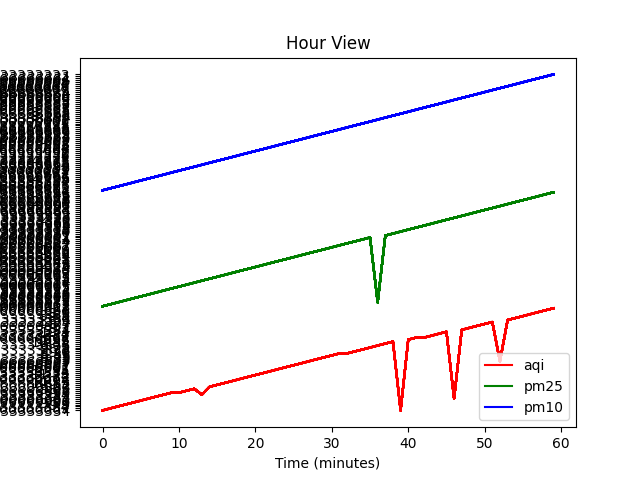

Data behind this chart, as committed beside it:
timestamp, pm2.5, pm10, aqi
2024-05-01 18:54:00.009165, 2.31, 5, 9.65
2024-05-01 18:55:00.009277, 2.328, 4.903, 9.683
2024-05-01 18:56:00.009145, 2.353, 4.867, 9.783
2024-05-01 18:57:00.009143, 2.405, 4.875, 9.967
2024-05-01 18:58:00.009102, 2.442, 4.928, 10.15
2024-05-01 18:59:00.009179, 2.505, 5.028, 10.4
2024-05-01 19:00:00.009239, 2.537, 5.068, 10.52
2024-05-01 19:21:00.009035, 2.873, 7.423, 11.98
2024-05-01 19:22:00.008995, 2.863, 7.335, 11.93
2024-05-01 19:23:00.009002, 2.827, 7.257, 11.75
2024-05-01 19:24:00.009035, 2.78, 7.24, 11.58
2024-05-01 19:25:00.009134, 2.623, 7.062, 10.95
2024-05-01 19:26:00.009132, 2.447, 6.745, 10.27
2024-05-01 19:27:00.009094, 2.292, 6.527, 9.617
2024-05-01 19:28:00.008808, 2.208, 6.282, 9.267
2024-05-01 19:29:00.008838, 2.117, 6.072, 8.867
2024-05-01 19:30:00.009148, 2.037, 6.083, 8.533
2024-05-01 19:31:00.008882, 1.99, 6.215, 8.35
2024-05-01 19:32:00.008834, 2.012, 6.432, 8.45
2024-05-01 19:33:00.008818, 2.032, 6.637, 8.55
2024-05-01 19:34:00.009080, 2.037, 6.797, 8.55
2024-05-01 19:35:00.008948, 2.15, 7.018, 9.0
2024-05-01 19:36:00.008859, 2.273, 7.325, 9.483
2024-05-01 19:37:00.008916, 2.342, 7.54, 9.75
2024-05-01 19:38:00.009033, 2.393, 7.835, 9.95
2024-05-01 19:39:00.008866, 2.46, 8.143, 10.23
2024-05-01 19:40:00.008948, 2.488, 8.295, 10.35
2024-05-01 19:41:00.009091, 2.5, 8.327, 10.43
2024-05-01 19:42:00.009028, 2.518, 8.325, 10.5
2024-05-01 19:43:00.009135, 2.508, 8.227, 10.47
2024-05-01 19:44:00.009007, 2.505, 8.252, 10.47
2024-05-01 19:45:00.008919, 2.475, 8.3, 10.38
2024-05-01 19:46:00.008901, 2.398, 8.467, 10.18
2024-05-01 19:47:00.009012, 2.348, 8.68, 10.1
2024-05-01 19:48:00.009092, 2.25, 8.855, 9.867
2024-05-01 19:49:00.009080, 2.118, 8.792, 9.333
2024-05-01 19:50:00.008811, 2.053, 8.72, 9.1
2024-05-01 19:51:00.009086, 2.027, 8.477, 8.967
2024-05-01 19:52:00.008944, 1.962, 8.163, 8.7
2024-05-01 19:53:00.009104, 1.968, 7.977, 8.683
2024-05-01 19:54:00.008968, 2.015, 7.862, 8.867
2024-05-01 19:55:00.008862, 2.045, 7.777, 8.95
2024-05-01 19:56:00.008910, 2.057, 7.548, 8.883
2024-05-01 19:57:00.008945, 2.065, 7.31, 8.8
2024-05-01 19:58:00.008963, 2.067, 6.987, 8.65
2024-05-01 19:59:00.009011, 2.137, 6.772, 8.9
2024-05-01 20:00:00.008951, 2.178, 6.583, 9.067
2024-05-01 21:13:00.008991, 1.915, 4.008, 8.017
2024-05-01 21:14:00.008991, 1.973, 4.035, 8.233
2024-05-01 21:15:00.008845, 1.975, 3.977, 8.233
2024-05-01 21:16:00.008727, 1.918, 3.898, 7.967
2024-05-01 21:17:00.009012, 1.832, 3.767, 7.65
2024-05-01 21:18:00.009039, 1.732, 3.595, 7.217
2024-05-01 21:19:00.008978, 1.657, 3.438, 6.867
2024-05-01 21:20:00.008688, 1.632, 3.213, 6.767
2024-05-01 21:21:00.008741, 1.632, 2.983, 6.767
2024-05-01 21:22:00.008811, 1.635, 2.8, 6.767
2024-05-01 21:23:00.009014, 1.693, 2.697, 7.017
2024-05-01 21:24:00.008925, 1.768, 2.672, 7.35
2024-05-01 21:25:00.009013, 1.81, 2.753, 7.517
